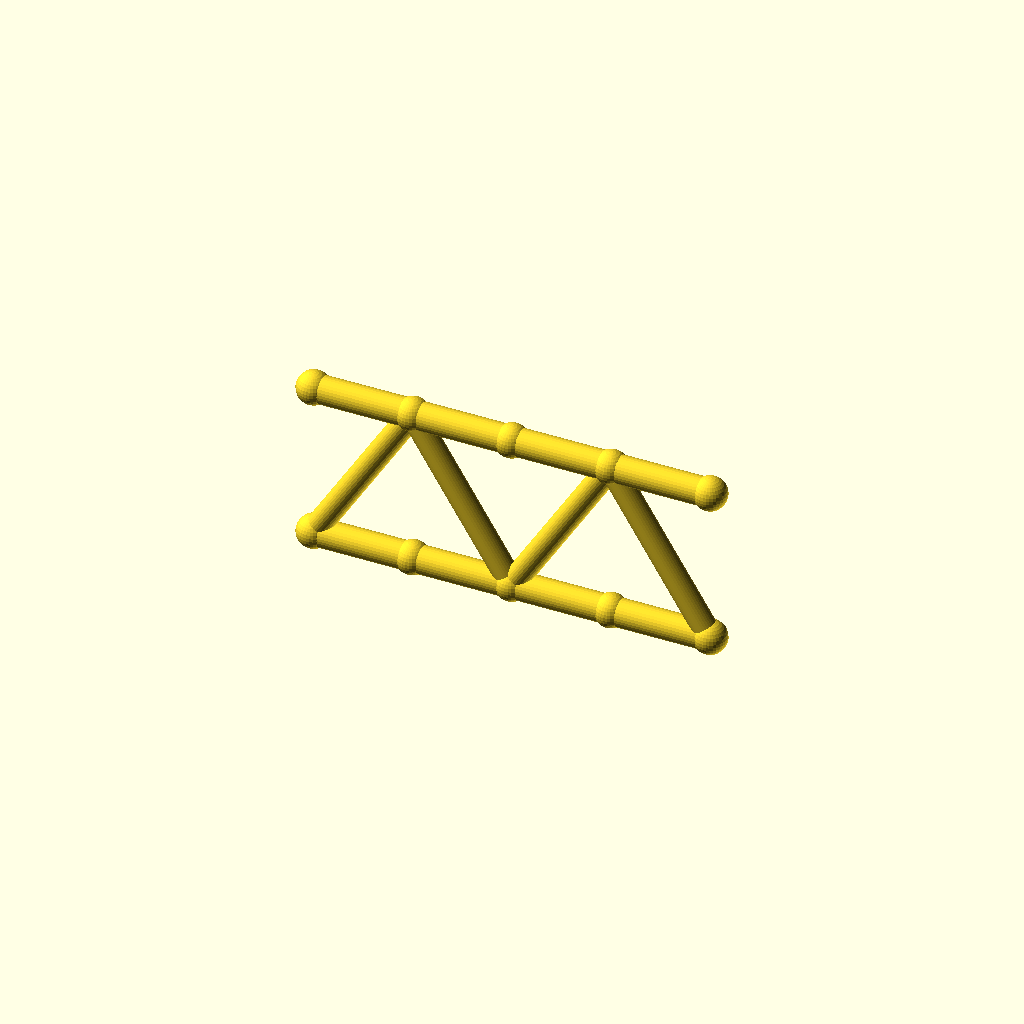
Cell 1: the model at its default parameters.
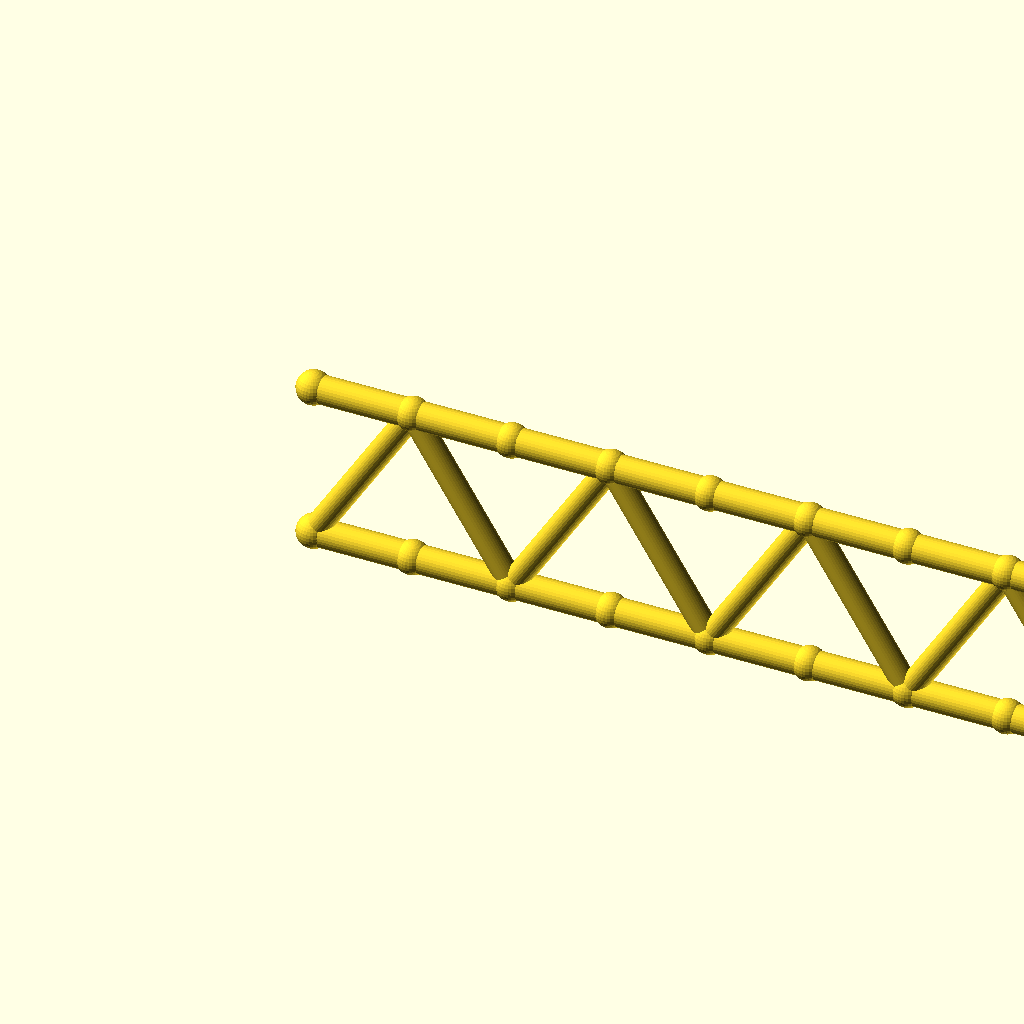
Cell 2: the same model with panels = 8.
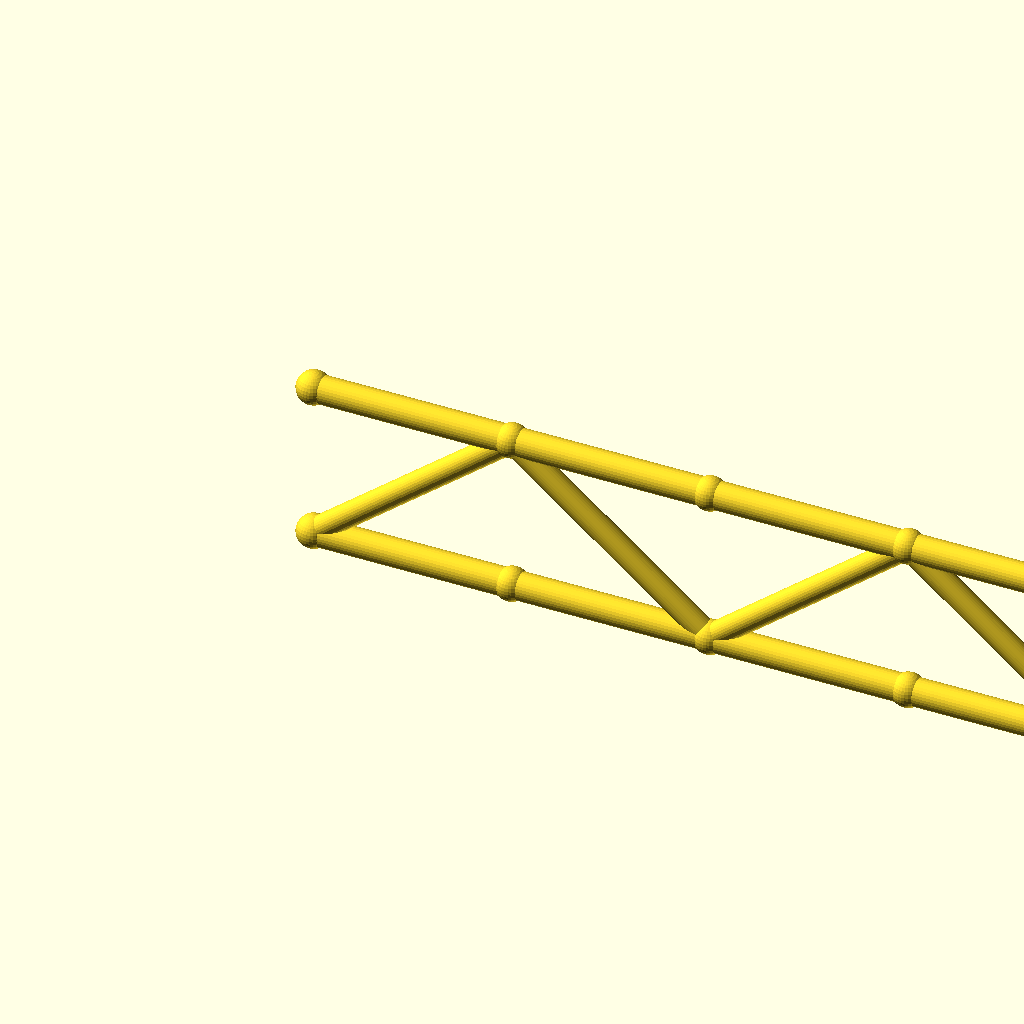
Cell 3 — panel_p set to 50, the other parameters unchanged.
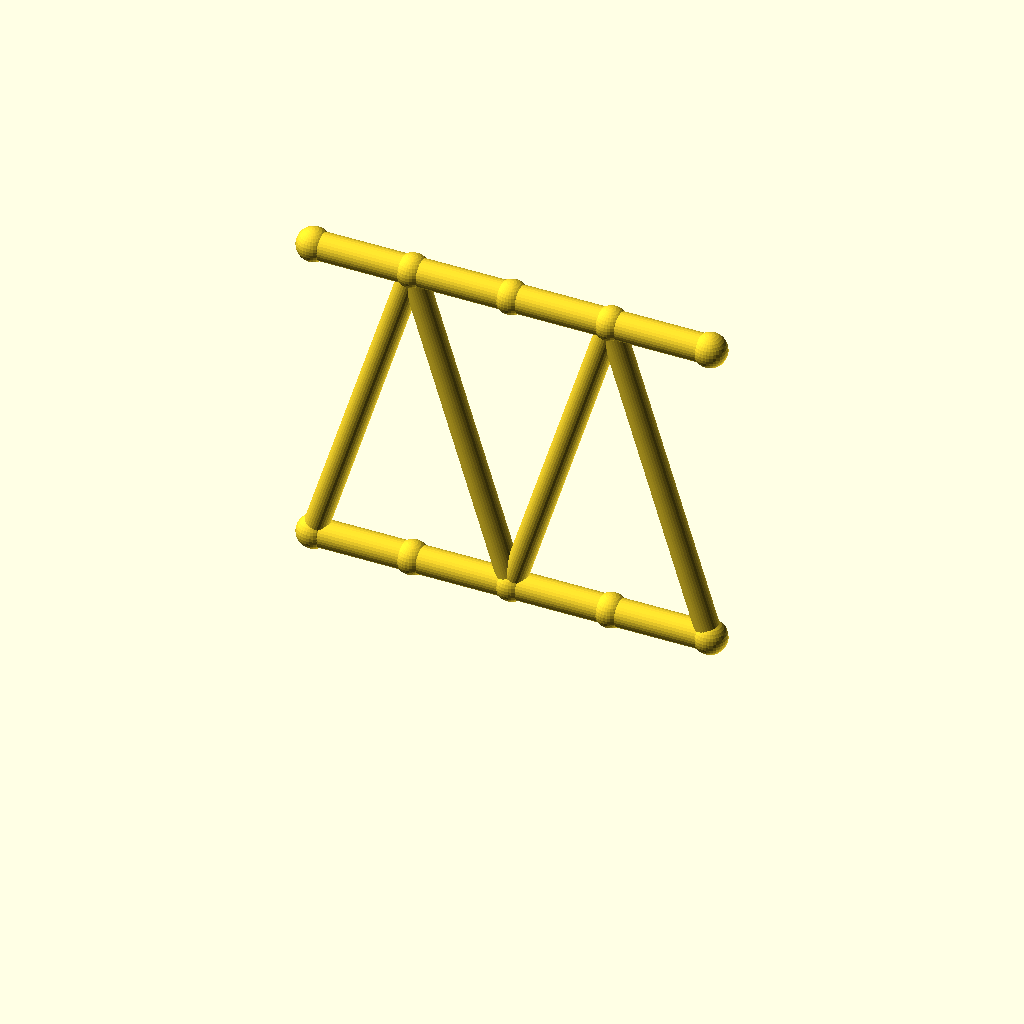
Cell 4: beam_h = 80 (everything else at default).
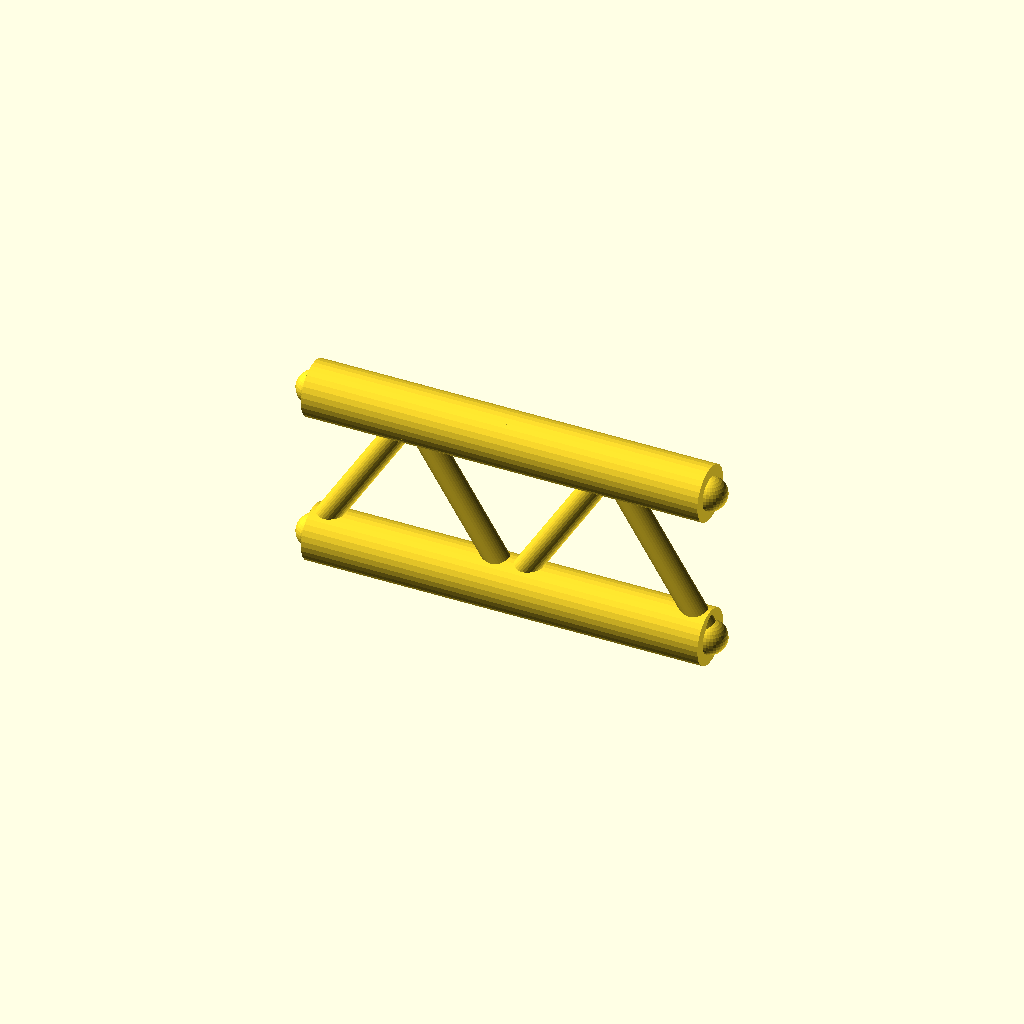
Cell 5: flange_r = 7 (everything else at default).
All cells are drawn from one camera (rotation 55°, 0°, 25°, orthographic, colour scheme Cornfield), so only the parameter changes between them.
OpenSCAD source file optional_data/gen2/ibeams/part_0030.scad:
$fn = 32;

// ----------------------------------------------------------------------
// Lattice I-beam: 100 mm long, 40 mm deep, 4 panels
// ----------------------------------------------------------------------

// --- parameters (mm) ---
panels = 4;               // number of web panels
panel_p = 25;             // panel length, X
length = 100;             // beam length
beam_h = 40;              // depth between the flange axes
flange_r = 3.5;           // flange tube radius
web_r = 3;                // web brace radius
joint_r = 4.2;            // joint ball radius

module member(a, b, r) {
  /* rod: cylinder from joint a to joint b */
  d = b - a;
  length = norm(d);
  translate(a) rotate([0, acos(d[2] / length), atan2(d[1], d[0])])
    cylinder(h = length, r = r);
}

module joint(p, r) {
  /* ball at the joint centre */
  translate(p) sphere(r = r);
}

bottom = [for (i = [0 : panels]) [i * panel_p, 0, 0]];
top = [for (i = [0 : panels]) [i * panel_p, 0, beam_h]];

/* flanges */
for (i = [0 : panels - 1]) {
  member(bottom[i], bottom[i + 1], flange_r);
  member(top[i], top[i + 1], flange_r);
}

/* continuous zig-zag web */
for (i = [0 : panels - 1]) {
  if (i % 2 == 0) {
    member(bottom[i], top[i + 1], web_r);
  } else {
    member(top[i], bottom[i + 1], web_r);
  }
}

/* joint balls */
for (i = [0 : panels]) {
  joint(bottom[i], joint_r);
  joint(top[i], joint_r);
}
Parameter table extracted from the source (name, type, default, range or options):
panels: number, default 4
panel_p: number, default 25
length: number, default 100
beam_h: number, default 40
flange_r: number, default 3.5
web_r: number, default 3
joint_r: number, default 4.2
